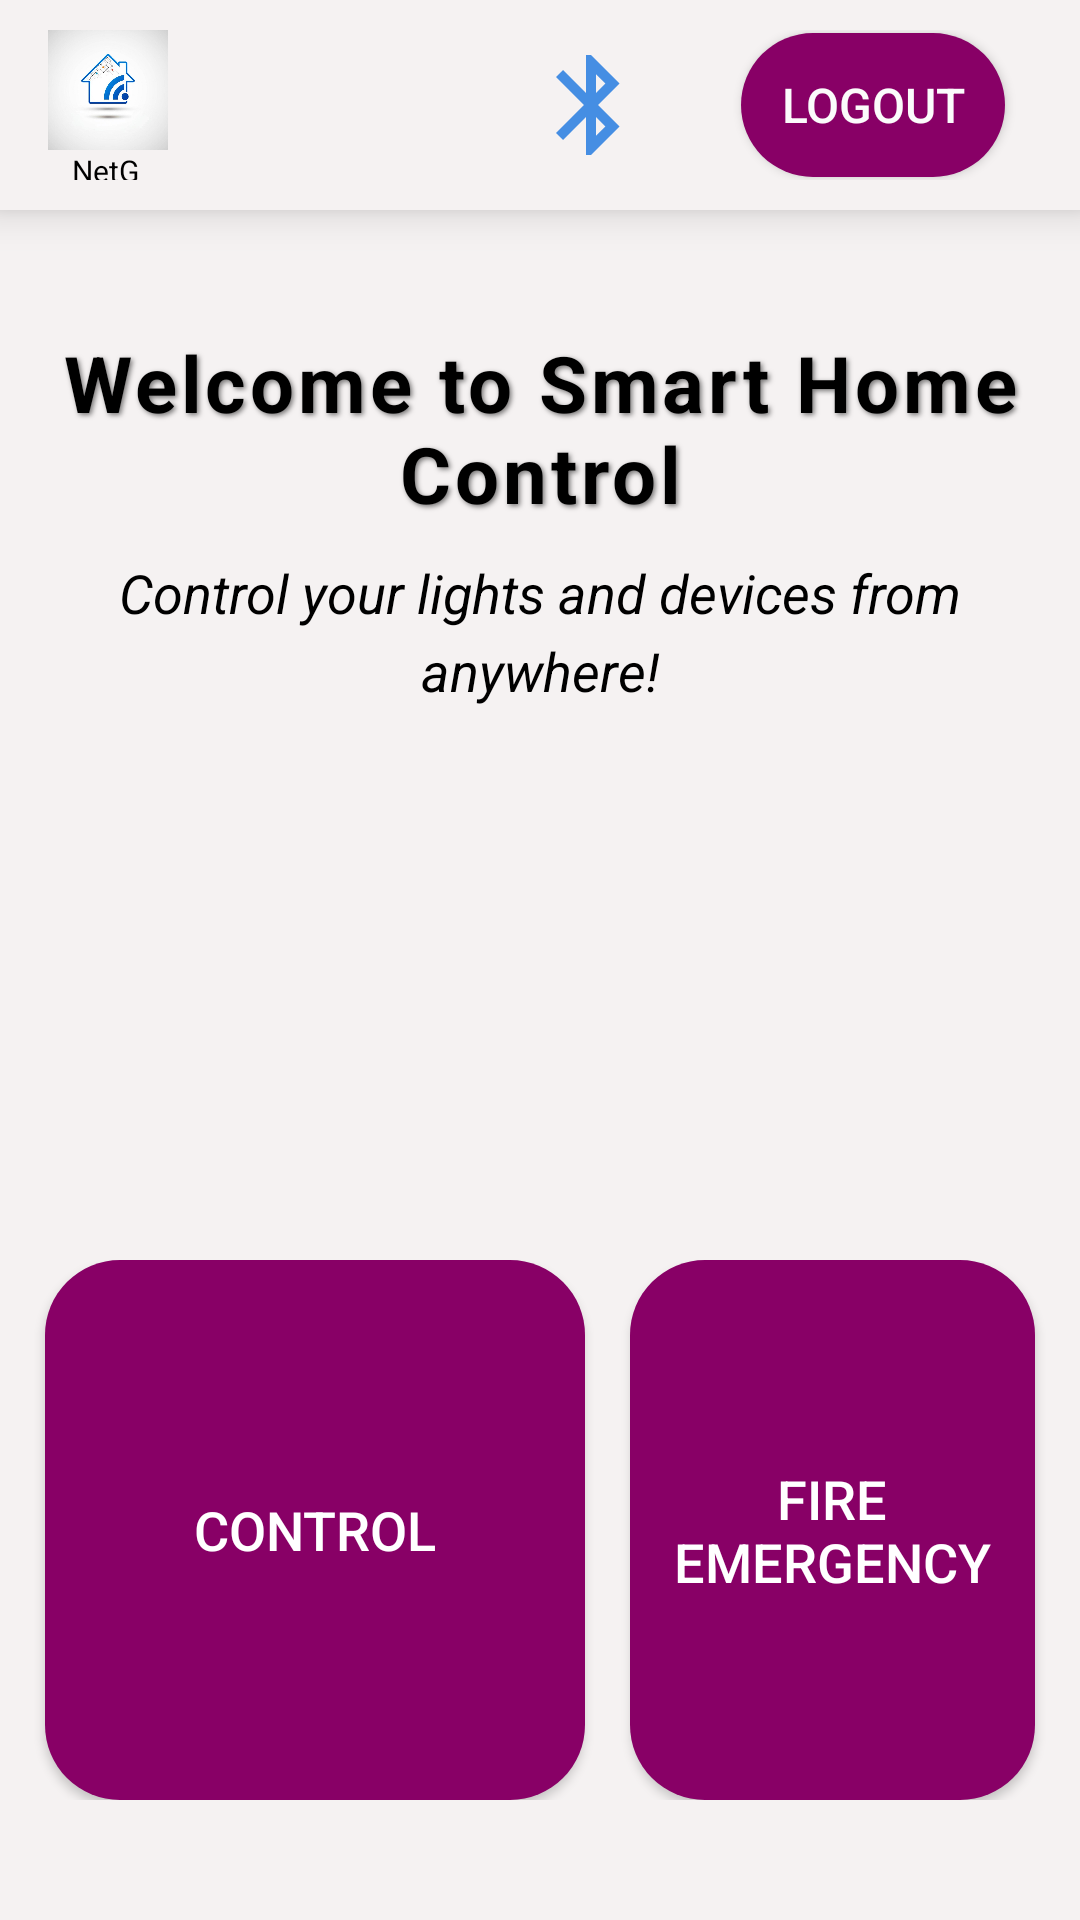

Android layout source for this screen:
<!-- AndroidManifest.xml: application theme Theme.Light_on_off -->
<!-- res/layout/activity_home.xml -->
<?xml version="1.0" encoding="utf-8"?>
<RelativeLayout xmlns:android="http://schemas.android.com/apk/res/android"
    xmlns:app="http://schemas.android.com/apk/res-auto"
    xmlns:tools="http://schemas.android.com/tools"
    android:layout_width="match_parent"
    android:layout_height="match_parent"
    tools:ignore="ExtraText">

    
    <ImageView
        android:id="@+id/backgroundImage"
        android:layout_width="match_parent"
        android:layout_height="match_parent"
        android:contentDescription="@string/smart_home"
        android:src="@drawable/page_background_color"
        android:scaleType="centerCrop"
        android:layout_centerInParent="true"
        android:layout_alignParentTop="true" />

    

    

    <View
        android:layout_width="match_parent"
        android:layout_height="match_parent"
        android:background="#f5f2f2" />

    <androidx.appcompat.widget.Toolbar
        android:id="@+id/toolbar"
        android:layout_width="match_parent"
        android:layout_height="70dp"
        android:background="@color/lightWhite"
        android:elevation="8dp"
        android:padding="10dp"
        android:theme="@style/Theme.Design.Light.NoActionBar">

        <LinearLayout
            android:layout_width="wrap_content"
            android:layout_height="wrap_content"
            android:layout_gravity="start|center_vertical"
            android:orientation="vertical">

            
            <ImageView
                android:id="@+id/appLogo"
                android:layout_width="40dp"
                android:layout_height="40dp"
                android:src="@drawable/ic_app_logo"
                android:contentDescription="@string/app_logo"
                android:layout_gravity="center_horizontal" />

            
            <TextView
                android:id="@+id/appName"
                android:layout_width="wrap_content"
                android:layout_height="wrap_content"
                android:layout_marginLeft="8dp"
                android:layout_marginTop="0dp"
                android:layout_marginBottom="-2dp"
                android:gravity="center"
                android:text="@string/netg"
                android:textColor="#000"
                android:textSize="10sp"
                tools:ignore="SmallSp" />
        </LinearLayout>

        
        <Button
            android:id="@+id/logoutButton"
            android:layout_width="wrap_content"
            android:layout_height="48dp"
            android:layout_gravity="end|center_vertical"
            android:layout_marginEnd="15dp"
            android:background="@drawable/button_background"
            android:padding="10dp"
            android:text="@string/logout"
            android:textColor="#FBFBFB"
            android:textSize="16sp" />

        
        <ImageView
            android:id="@+id/bluetoothIcon"
            android:layout_width="40dp"
            android:layout_height="40dp"
            android:layout_gravity="end|center_vertical"
            android:contentDescription="@string/bluetooth_icon"
            android:src="@drawable/ic_bluetooth"
            android:layout_marginEnd="30dp" />
    </androidx.appcompat.widget.Toolbar>

    
    <TextView
        android:id="@+id/introductionText"
        android:layout_width="wrap_content"
        android:layout_height="wrap_content"
        android:layout_below="@id/toolbar"
        android:layout_marginTop="40dp"
        android:layout_centerHorizontal="true"
        android:text="Welcome to Smart Home Control"
        android:textSize="26sp"
        android:textStyle="bold"
        android:textColor="@color/black"
        android:gravity="center"
        android:letterSpacing="0.05"
        android:shadowColor="#80000000"
        android:shadowDx="2"
        android:shadowDy="2"
        android:shadowRadius="4"
        tools:ignore="HardcodedText" />

    
    <TextView
        android:id="@+id/detailsText"
        android:layout_width="wrap_content"
        android:layout_height="wrap_content"
        android:layout_below="@id/introductionText"
        android:layout_marginTop="10dp"
        android:layout_centerHorizontal="true"
        android:text="Control your lights and devices from anywhere!"
        android:textSize="18sp"
        android:textStyle="italic"
        android:textColor="@color/black"
        android:gravity="center"
        android:lineSpacingExtra="5dp"
        tools:ignore="HardcodedText" />

    
    <ImageView
        android:id="@+id/imageView"
        android:layout_width="190dp"
        android:layout_height="190dp"
        android:layout_below="@id/detailsText"
        android:layout_marginTop="50dp"
        android:layout_centerHorizontal="true"
        android:src="@drawable/front_page_image"
        android:elevation="6dp"
        android:scaleType="centerCrop" />

    
    <RelativeLayout
        android:layout_width="match_parent"
        android:layout_height="wrap_content"
        android:layout_alignParentBottom="true"
        android:layout_marginBottom="40dp">

        
        <Button
            android:id="@+id/goToLightControl1"
            android:layout_width="180dp"
            android:layout_height="180dp"
            android:layout_alignParentStart="true"
            android:layout_marginStart="15dp"
            android:background="@drawable/button_background"
            android:backgroundTint="#880066"
            android:text="Control"
            android:textColor="#FFFFFF"
            android:textSize="18sp"
            app:iconTint="#4CAF50"
            tools:ignore="ButtonStyle,HardcodedText" />

        
        <Button
            android:id="@+id/bluetoothConnectButton"
            android:layout_width="180dp"
            android:layout_height="180dp"
            android:layout_alignParentEnd="true"
            android:layout_marginStart="15dp"
            android:layout_marginEnd="15dp"
            android:layout_toEndOf="@+id/goToLightControl1"
            android:background="@drawable/button_background"
            android:backgroundTint="#880066"
            android:text="Fire Emergency"
            android:textColor="#FFFFFF"
            android:textSize="18sp"
            app:iconTint="#4CAF50"
            tools:ignore="ButtonStyle,HardcodedText" />
    </RelativeLayout>

</RelativeLayout>
<!-- resources referenced by this layout -->
<resources>
  <color name="black">#FF000000</color>
  <color name="lightWhite">#f5f2f2</color>
  <!-- drawable button_background (drawable) -->
  <?xml version="1.0" encoding="utf-8"?>
  <shape xmlns:android="http://schemas.android.com/apk/res/android">
      <solid android:color="#880066" /> 
      <corners android:radius="25dp" /> 
  
  </shape>
  <!-- drawable ic_app_logo: png bitmap (drawable, 203183 bytes) -->
  <!-- drawable ic_bluetooth (drawable) -->
  <vector xmlns:android="http://schemas.android.com/apk/res/android" android:height="24dp" android:tint="#458EE3" android:viewportHeight="24" android:viewportWidth="24" android:width="24dp">
        
      <path android:fillColor="@android:color/white" android:pathData="M17.71,7.71L12,2h-1v7.59L6.41,5 5,6.41 10.59,12 5,17.59 6.41,19 11,14.41L11,22h1l5.71,-5.71 -4.3,-4.29 4.3,-4.29zM13,5.83l1.88,1.88L13,9.59L13,5.83zM14.88,16.29L13,18.17v-3.76l1.88,1.88z"/>
      
  </vector>
  <!-- drawable page_background_color (drawable) -->
  <?xml version="1.0" encoding="utf-8"?>
  <shape xmlns:android="http://schemas.android.com/apk/res/android">
      <solid android:color="#f5f2f2" /> 
      <corners android:radius="25dp" /> 
  
  </shape>
  <string name="app_logo">App Logo</string>
  <string name="bluetooth_icon">Bluetooth Icon</string>
  <string name="logout">LogOut</string>
  <string name="netg">NetG</string>
  <string name="smart_home">Smart home</string>
  <style name="Theme.Light_on_off" parent="Base.Theme.Light_on_off" />
  <style name="Base.Theme.Light_on_off" parent="Theme.AppCompat.Light.NoActionBar">
          
          
      </style>
</resources>
